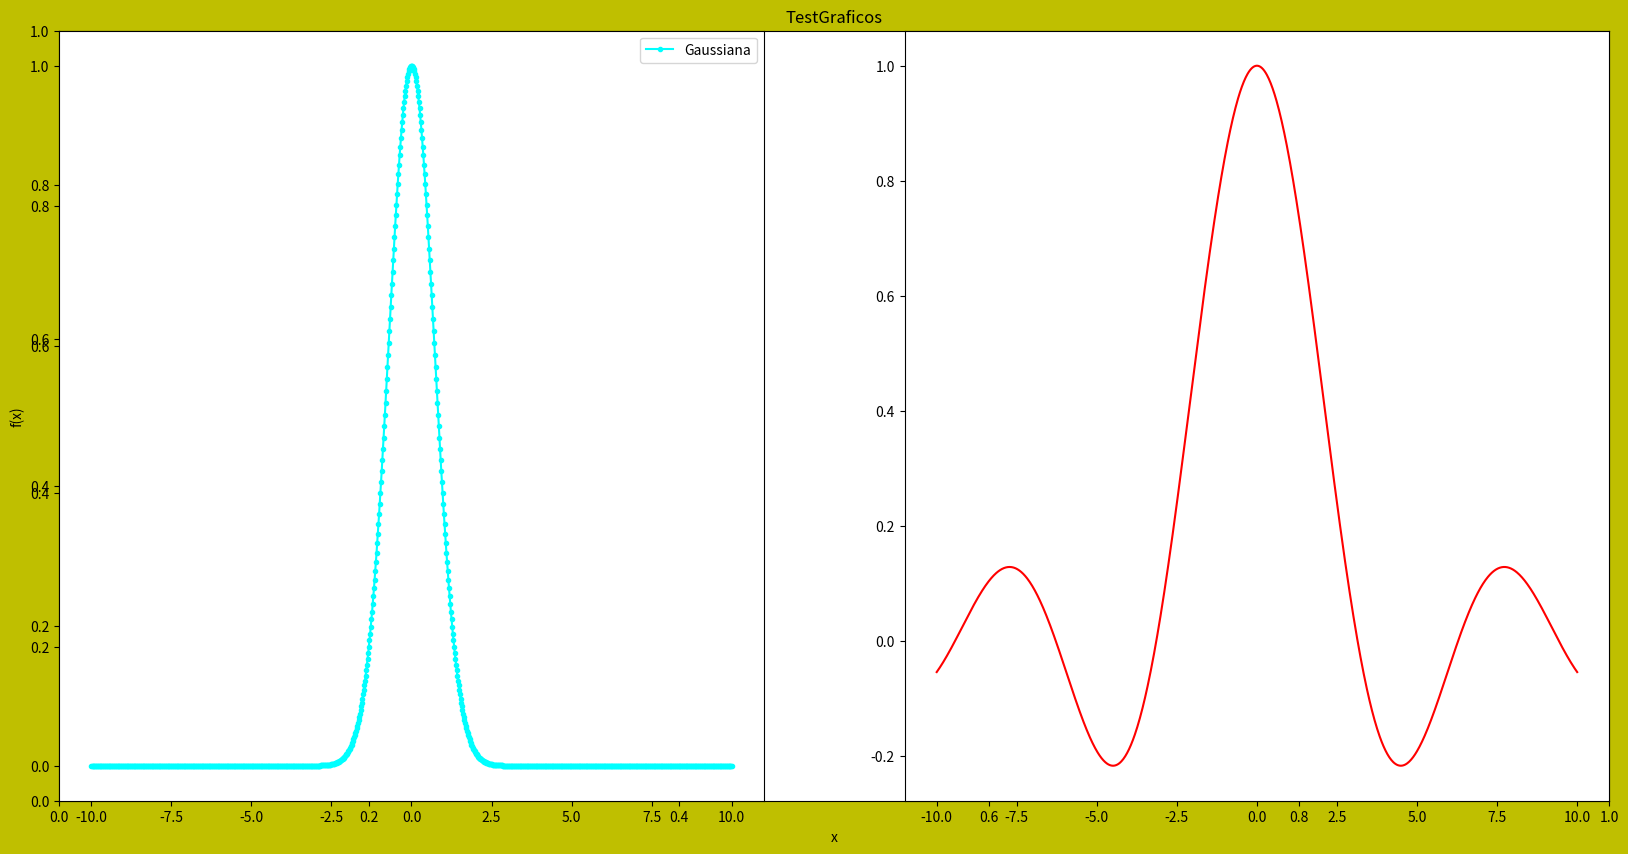

Write the Python code that produced this figure.
import matplotlib.pyplot as plt
import numpy as np

def f(x):
    return np.exp(-x*x)


def g(x):
    return np.sin(x)/x



x=np.linspace(-10,10,1000)
y=np.arange(-10,10,0.01)

plt.figure(figsize=[20,10], facecolor='y',frameon=True)
plt.xlim(auto=True)
plt.ylim(auto=True)
plt.xlabel("x")
plt.ylabel("f(x)")
plt.title("TestGraficos")

#ax.set_aspect(1)

plt.subplot(121)
plt.plot(x,f(x), color='cyan',marker='.',label='Gaussiana')
plt.legend()
plt.subplot(122)
plt.plot(x,g(x), 'r-',label=r'$\sin(x)/x$')
plt.savefig("gauss")




